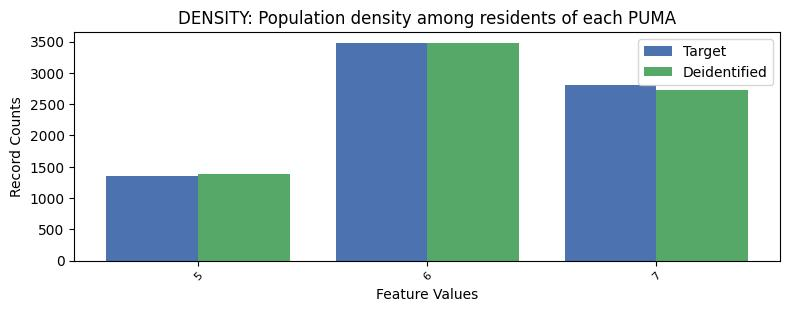

Values plotted in this chart, from the file beside it:
, DENSITY, count_target, count_deidentified
0, 6, 3475, 3478
1, 7, 2812, 2731
2, 5, 1347, 1380
